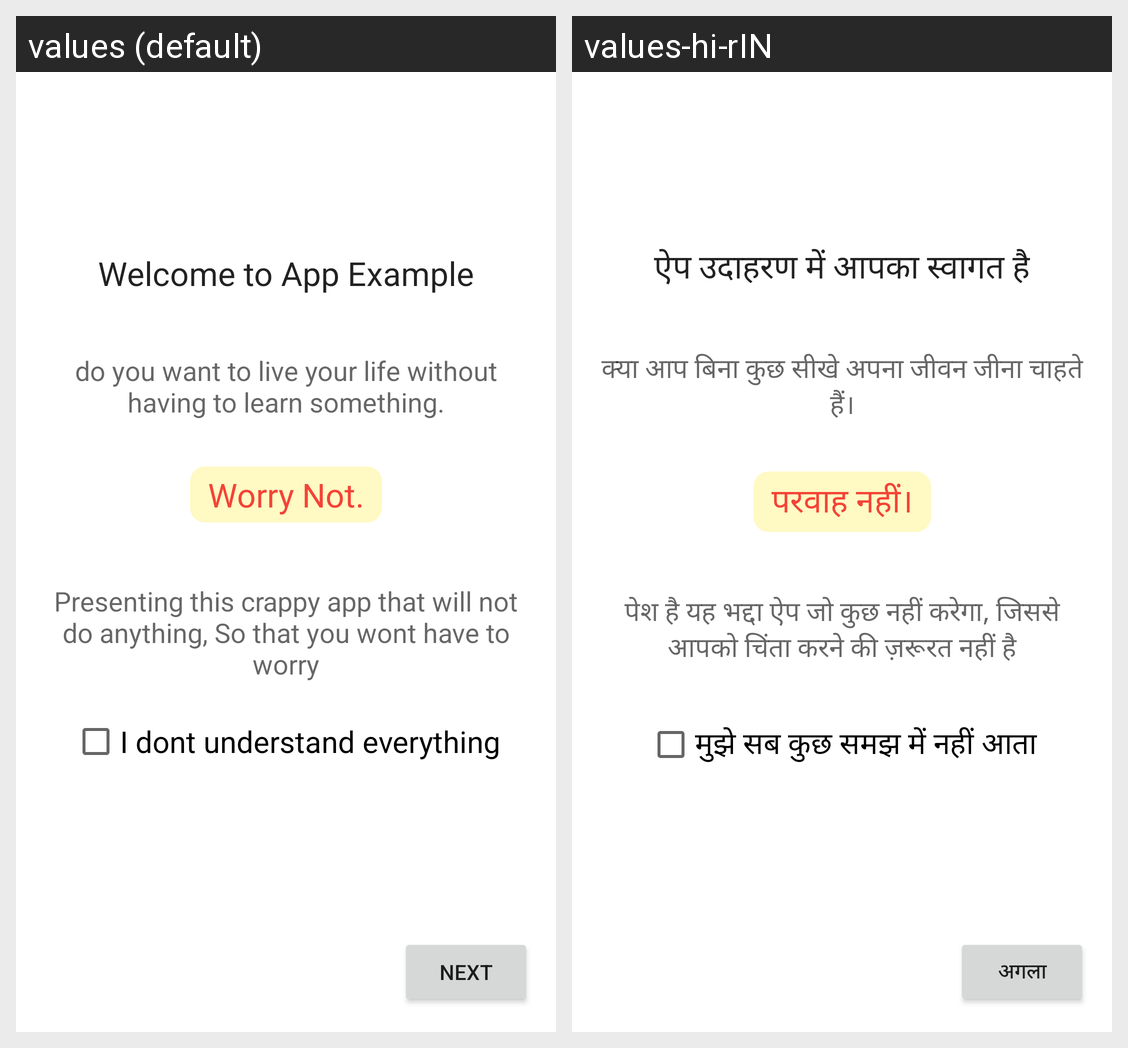

Locale-by-locale string values for the Android screen shown in this grid:
Android screen res/layout/fragment_first.xml rendered under 2 locales, left to right: values (default), values-hi-rIN. Device: Nexus 5 (rendered at 1080×1920; each locale shown at half size, 540×960, under a caption strip naming it); theme Theme.StyleAndLocalization.
Strings drawn on this screen, with the default value and each locale's value (text and hints the layout hard-codes, and strings that could not be matched under every locale, appear in the picture but are not listed):

next
  values: Next
  values-hi-rIN: अगला

app_label
  values: Welcome to App Example
  values-hi-rIN: ऐप उदाहरण में आपका स्वागत है

screen_msg_1
  values: do you want to live your life without having to learn something.
  values-hi-rIN: क्या आप बिना कुछ सीखे अपना जीवन जीना चाहते हैं।

label_2
  values: Worry Not.
  values-hi-rIN: परवाह नहीं।

screen_msg_2
  values: Presenting this crappy app that will not do anything, So that you wont have to worry
  values-hi-rIN: पेश है यह भद्दा ऐप जो कुछ नहीं करेगा, जिससे आपको चिंता करने की ज़रूरत नहीं है

screen_confirmation_msg
  values: I dont understand everything
  values-hi-rIN: मुझे सब कुछ समझ में नहीं आता
